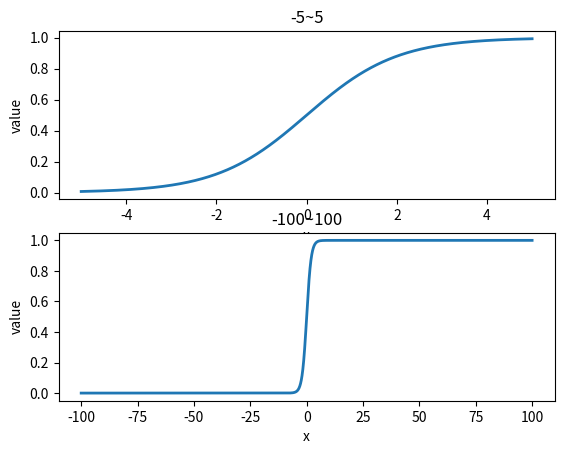

Write the Python code that produced this figure.
import numpy
import matplotlib.pyplot as plt

class Sigmoid:
    _sigmoid = []
    _x=[]
    _pointNumber = 10000

    def __init__(self):
        self._sigmoid = []
        self._x = []
        self._pointNumber = 10000;

    def createSigmoid(self, minX, maxX):
        self._x = numpy.linspace(minX, maxX, self._pointNumber)
        for itr in self._x:
            self._sigmoid.append(1/(1 + numpy.exp(-itr)))

    def view(self):
        plt.plot(self._x, self._sigmoid)
        plt.show()

    @property
    def sigmoid(self):
        return self._sigmoid

    @sigmoid.setter
    def sigmoid(self, sigmoid):
        self._sigmoid = sigmoid

    @property
    def x(self):
        return self._x

    @x.setter
    def x(self, x):
        self._x = x

    @property
    def pointNumber(self):
        return self._pointNumber

    @pointNumber.setter
    def pointNumber(self, pointNumber):
        self._pointNumber = pointNumber


sigmoid1 = Sigmoid()
sigmoid1.createSigmoid(-5, 5)
#sigmoid1.view()

sigmoid2 = Sigmoid()
sigmoid2.createSigmoid(-100, 100)
#sigmoid2.view()

fig = plt.figure()

ax1 = fig.add_subplot(211)
ax1.set(title='-5~5', xlabel='x', ylabel='value')
ax1.plot(sigmoid1.x, sigmoid1.sigmoid, linewidth = 2.0, linestyle = "-")

ax2 = fig.add_subplot(212)
ax2.set(title='-100~100', xlabel='x', ylabel='value')
ax2.plot(sigmoid2.x, sigmoid2.sigmoid, linewidth = 2.0, linestyle = "-")

plt.show()